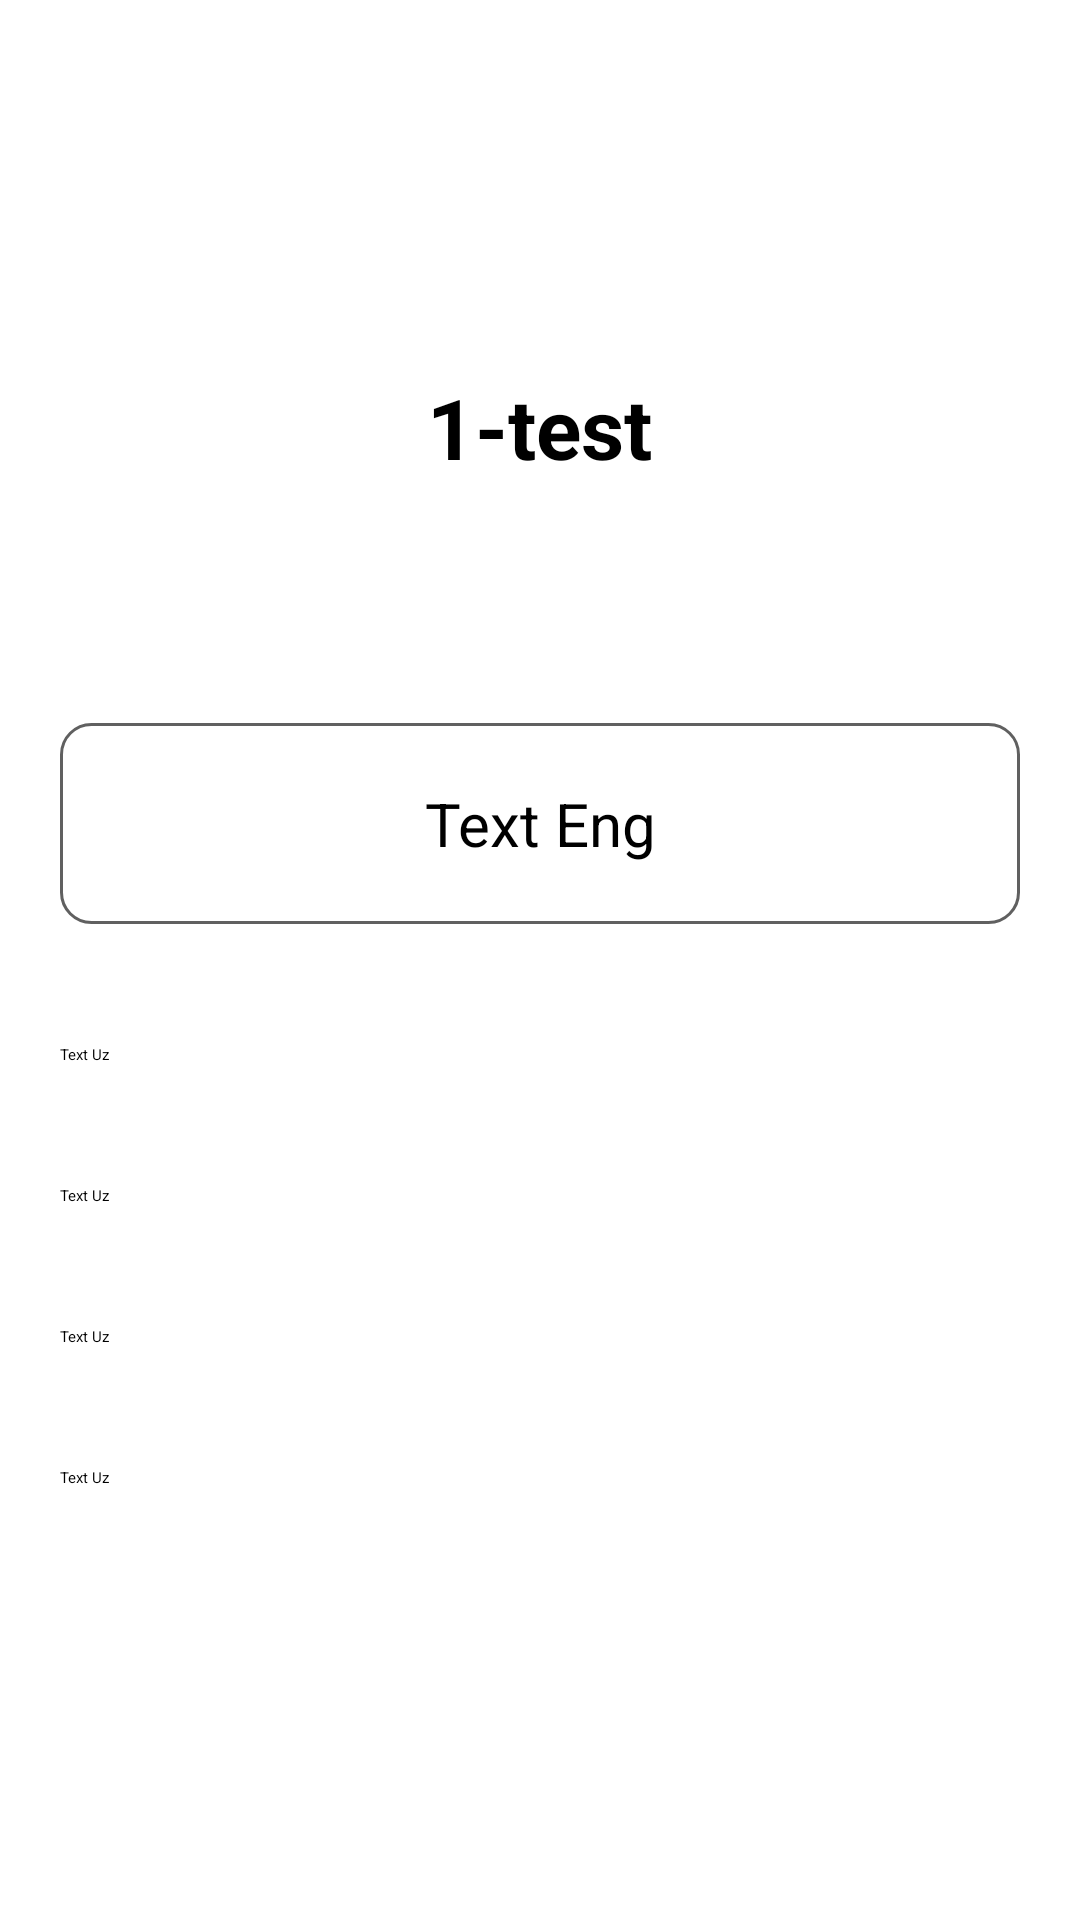

Reconstruct the res/layout file that produces this screen, plus the resources it refers to.
<!-- AndroidManifest.xml: application theme Theme.Vocabulary -->
<!-- res/layout/activity_quiz.xml -->
<?xml version="1.0" encoding="utf-8"?>
<LinearLayout xmlns:android="http://schemas.android.com/apk/res/android"
    xmlns:app="http://schemas.android.com/apk/res-auto"
    xmlns:tools="http://schemas.android.com/tools"
    android:layout_width="match_parent"
    android:layout_height="match_parent"
    android:gravity="center"
    android:id="@+id/rootLinear"
    android:orientation="vertical"
    tools:context=".ui.QuizActivity">

    <TextView
        android:id="@+id/tvCounter"
        android:layout_width="wrap_content"
        android:layout_height="wrap_content"
        android:layout_marginBottom="60dp"
        android:text="1-test"
        android:textStyle="bold"
        android:textColor="@color/black"
        android:textSize="28sp" />

    <TextView
        android:id="@+id/tvEng"
        android:layout_width="match_parent"
        android:layout_height="wrap_content"
        android:layout_margin="20dp"
        android:paddingVertical="20dp"
        android:text="Text Eng"
        android:gravity="center"
        android:background="@drawable/bg_tv_eng"
        android:textColor="@color/black"
        android:textSize="20sp" />

    <Button
        android:id="@+id/btnUz1"
        android:layout_margin="20dp"
        android:layout_width="match_parent"
        android:layout_height="wrap_content"
        android:text="Text Uz" />

    <Button
        android:id="@+id/btnUz2"
        android:layout_margin="20dp"
        android:layout_width="match_parent"
        android:layout_height="wrap_content"
        android:text="Text Uz" />


    <Button
        android:id="@+id/btnUz3"
        android:layout_margin="20dp"
        android:layout_width="match_parent"
        android:layout_height="wrap_content"
        android:text="Text Uz" />

    <Button
        android:id="@+id/btnUz4"
        android:layout_margin="20dp"
        android:layout_width="match_parent"
        android:layout_height="wrap_content"
        android:text="Text Uz" />

</LinearLayout>
<!-- resources referenced by this layout -->
<resources>
  <color name="black">#FF000000</color>
  <!-- drawable bg_tv_eng (drawable) -->
  <?xml version="1.0" encoding="utf-8"?>
  <shape xmlns:android="http://schemas.android.com/apk/res/android"
      android:shape="rectangle">
  
      <stroke
          android:width="1dp"
          android:color="@color/text_black" />
  
      <corners android:radius="10dp" />
  </shape>
  <style name="Theme.Vocabulary" parent="Base.Theme.Vocabulary">
      
      <item name="android:navigationBarColor">@android:color/transparent</item>
      <item name="android:statusBarColor">@android:color/transparent</item>
      <item name="android:windowLightStatusBar">?attr/isLightTheme</item>
    </style>
  <color name="text_black">#606060</color>
</resources>
